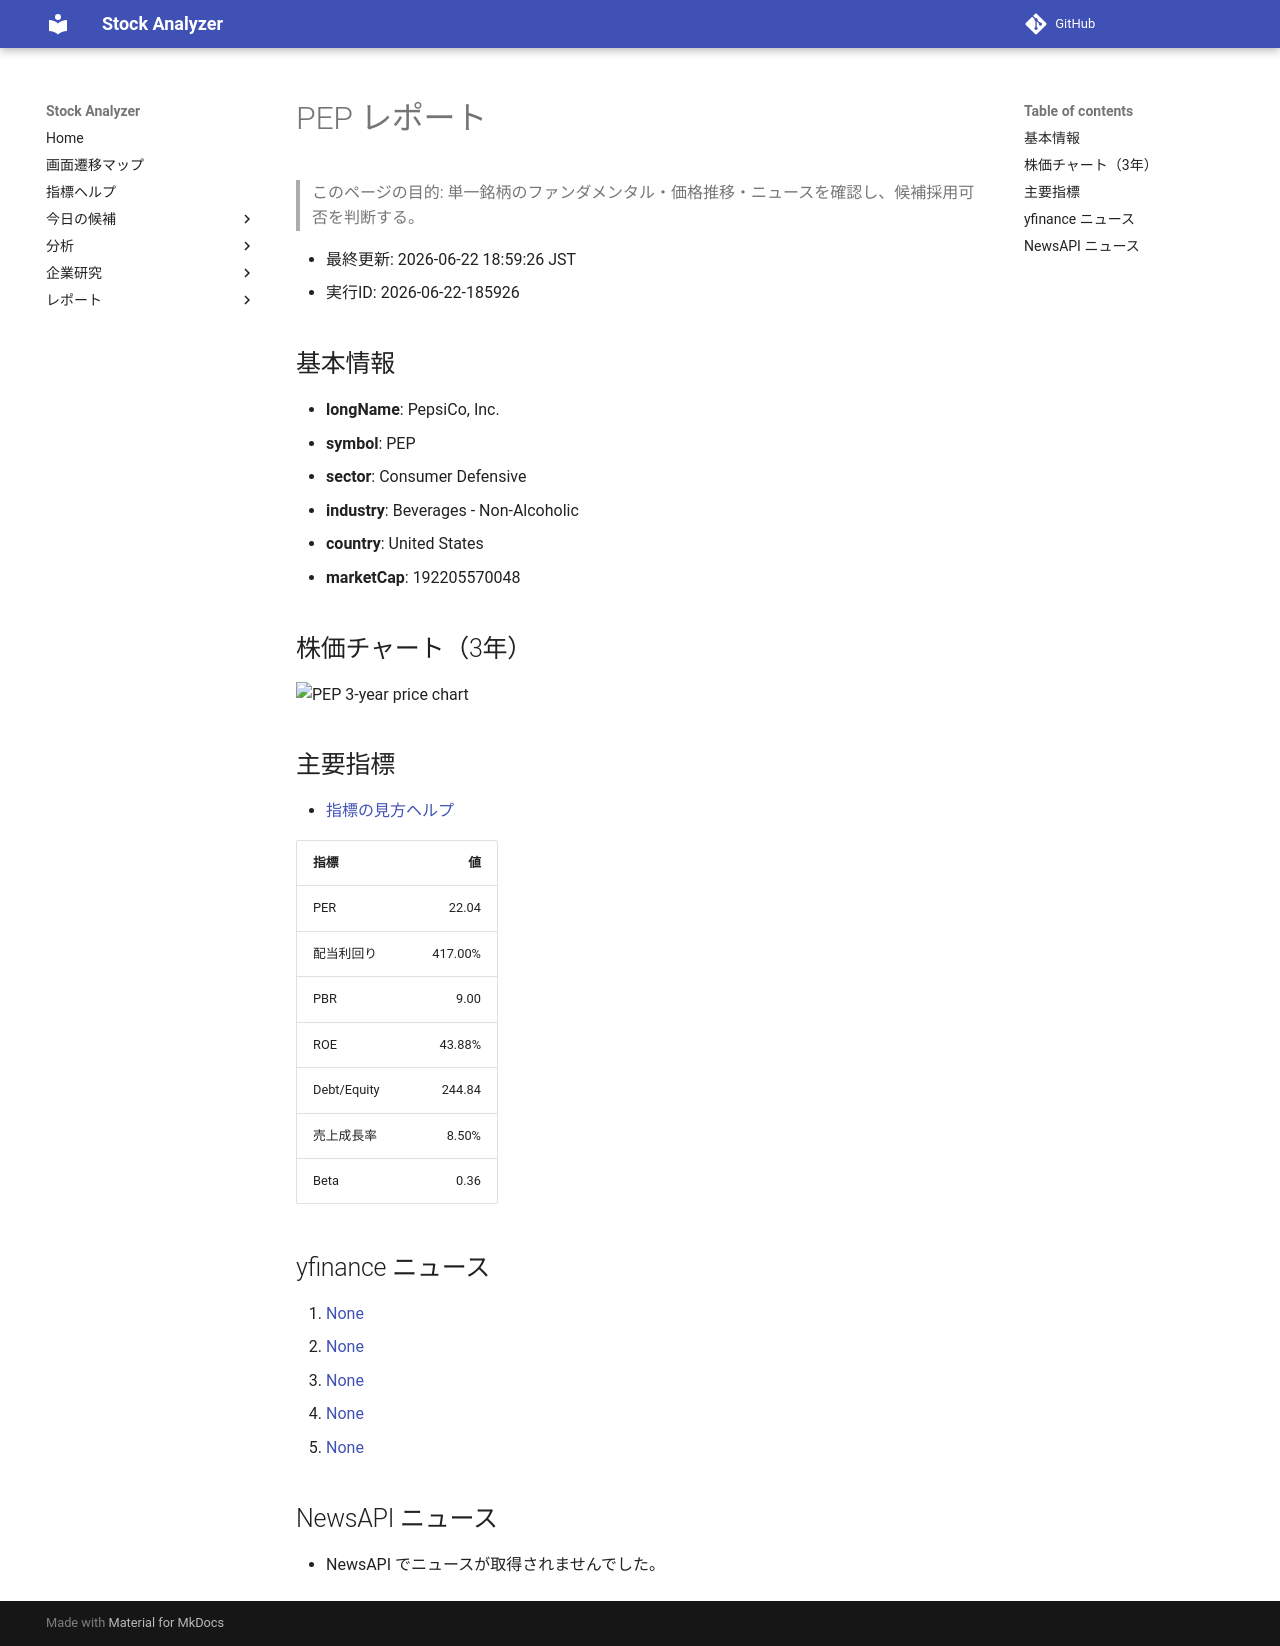

repository: Yumi-note/Making-APP · page: reports/2026-06-22/185926/PEP/index.html · generator: mkdocs

# PEP レポート

> このページの目的: 単一銘柄のファンダメンタル・価格推移・ニュースを確認し、候補採用可否を判断する。

- 最終更新: 2026-06-22 18:59:26 JST
- 実行ID: 2026-06-22-185926

## 基本情報

- **longName**: PepsiCo, Inc.
- **symbol**: PEP
- **sector**: Consumer Defensive
- **industry**: Beverages - Non-Alcoholic
- **country**: United States
- **marketCap**: 192205570048

## 株価チャート（3年）

![PEP 3-year price chart](PEP_3y.png)

## 主要指標

- [指標の見方ヘルプ](../../../../indicators.md)

| 指標 | 値 |
|---|---:|
| PER | 22.04 |
| 配当利回り | 417.00% |
| PBR | 9.00 |
| ROE | 43.88% |
| Debt/Equity | 244.84 |
| 売上成長率 | 8.50% |
| Beta | 0.36 |

## yfinance ニュース

1. [None](None)
2. [None](None)
3. [None](None)
4. [None](None)
5. [None](None)

## NewsAPI ニュース

- NewsAPI でニュースが取得されませんでした。
